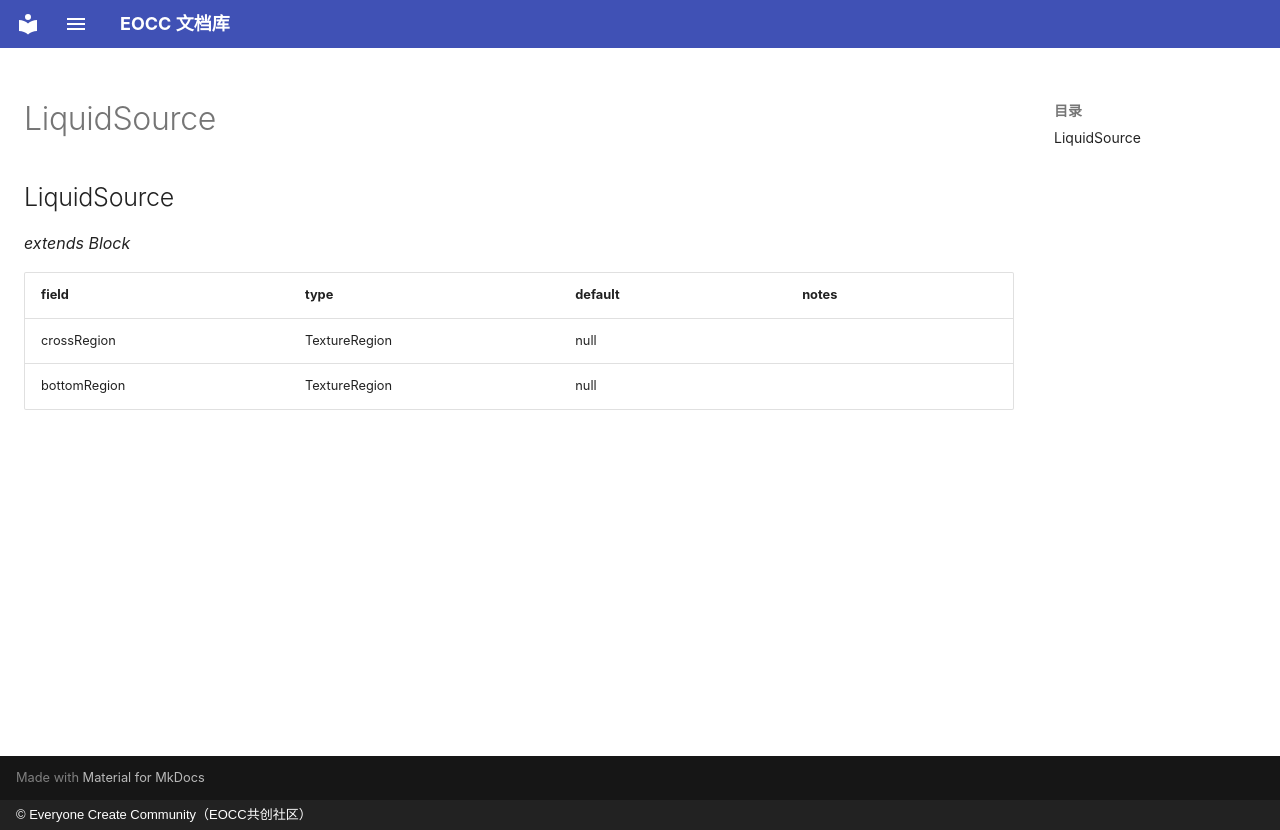

repository: eoccc/eoccc.github.io · page: wiki/mindustry/en/Modding%20Classes/LiquidSource/index.html · generator: mkdocs · copyright: © Everyone Create Community（EOCC共创社区）

# LiquidSource

## LiquidSource

*extends Block*

| field | type | default | notes |
|---|---|---|---|
| crossRegion | TextureRegion | null |  |
| bottomRegion | TextureRegion | null |  |
